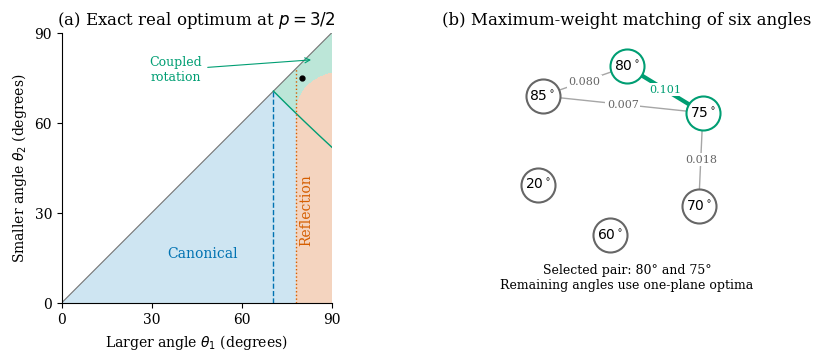

The matplotlib source for this figure: (Note: this script raises an exception after producing the figure.)
"""Illustrate the real three-halves transport formula and its matching problem.

The figure evaluates explicit formulas in real_matching_transport.tex.
It is an illustration, not numerical proof evidence.
"""
from pathlib import Path

import matplotlib

matplotlib.use("Agg")
import matplotlib.pyplot as plt
from matplotlib.colors import ListedColormap
import numpy as np


def power(theta):
    return (2 * np.sin(theta / 2)) ** 1.5


def single(theta):
    return np.minimum(2 * power(theta), 2 ** 1.5)


def paired(theta, psi):
    h, d = (theta + psi) / 2, (theta - psi) / 2
    c, q = np.cos(h), np.cos(d)
    active = c < q / (1 + 2 * q)
    interior = 2 * np.sqrt(8 * (1 + c) * np.sqrt(np.maximum(0, 1 - 2 * c)))
    return np.where(active, interior, 2 * power(theta) + 2 * power(psi))


plt.rcParams.update(
    {"font.family": "DejaVu Serif", "font.size": 10,
     "axes.spines.top": False, "axes.spines.right": False,
     "pdf.fonttype": 42, "svg.fonttype": "none"}
)
blue, orange, green = "#0072B2", "#D55E00", "#009E73"
fig, axes = plt.subplots(1, 2, figsize=(8.6, 3.5), layout="constrained")

degrees = np.linspace(0, 90, 721)
t, s = np.meshgrid(np.radians(degrees), np.radians(degrees))
canonical = 2 * power(t) + 2 * power(s)
reflection = 2 ** 1.5 + 2 * power(s)
even = paired(t, s)
region = np.zeros(t.shape)
region[reflection < canonical - 1e-10] = 1
region[(even < canonical - 1e-10) & (even < reflection - 1e-10)] = 2
region = np.ma.masked_where(s > t, region)

ax = axes[0]
ax.pcolormesh(degrees, degrees, region,
              cmap=ListedColormap(["#CEE5F2", "#F4D4BF", "#BCE6D8"]),
              vmin=0, vmax=2, shading="nearest", rasterized=True)
ax.plot([0, 90], [0, 90], color="0.45", linewidth=0.8)
critical = np.degrees(np.arccos(1 / 3))
ax.plot([critical, critical], [0, critical], "--", color=blue, linewidth=1)
theta = np.radians(np.linspace(critical, 90, 301))
x = np.sin(theta / 2)
y = (-x + np.sqrt(4 - 3 * x * x)) / 2
ax.plot(np.degrees(theta), np.degrees(2 * np.arcsin(y)),
        color=green, linewidth=1)
cutoff = np.degrees(2 * np.arcsin(2 ** (-2 / 3)))
ax.plot([cutoff, cutoff], [0, cutoff], ":", color=orange, linewidth=1)
ax.text(35, 15, "Canonical", color=blue)
ax.text(81.5, 20, "Reflection", rotation=90, color=orange, ha="center")
ax.annotate("Coupled\nrotation", (84, 81), xytext=(38, 74), color=green,
            ha="center", fontsize=9,
            arrowprops={"arrowstyle": "->", "color": green, "linewidth": 0.8})
ax.plot(80, 75, "o", markersize=3.5, color="black")
ax.set(xlim=(0, 90), ylim=(0, 90), xticks=[0, 30, 60, 90], yticks=[0, 30, 60, 90],
       xlabel=r"Larger angle $\theta_1$ (degrees)",
       ylabel=r"Smaller angle $\theta_2$ (degrees)",
       title=r"(a) Exact real optimum at $p=3/2$")
ax.set_aspect("equal")

ax = axes[1]
angle_degrees = np.array([85, 80, 75, 70, 60, 20])
angles = np.radians(angle_degrees)
positions = np.array([[-1, 0.65], [0, 1], [0.9, 0.45],
                      [0.85, -0.65], [-0.2, -1], [-1.05, -0.4]])
gains = {(i, j): float(single(angles[i]) + single(angles[j])
                       - paired(angles[i], angles[j]))
         for i in range(len(angles)) for j in range(i + 1, len(angles))}


def best_matching(vertices):
    if not vertices:
        return 0.0, []
    i, *rest = vertices
    best = best_matching(rest)
    for j in rest:
        value, edges = best_matching([k for k in rest if k != j])
        candidate = value + gains[i, j]
        if candidate > best[0]:
            best = candidate, [(i, j)] + edges
    return best


gain, matching = best_matching(list(range(len(angles))))
for (i, j), weight in gains.items():
    if weight <= 1e-10:
        continue
    selected = (i, j) in matching
    p, q = positions[i], positions[j]
    ax.plot([p[0], q[0]], [p[1], q[1]], color=green if selected else "0.65",
            linewidth=3 if selected else 1, zorder=1)
    midpoint = (p + q) / 2
    ax.text(*midpoint, f"{weight:.3f}", ha="center", va="center", fontsize=8,
            color=green if selected else "0.4",
            bbox={"facecolor": "white", "edgecolor": "none", "pad": 1})
for i, (p, angle) in enumerate(zip(positions, angle_degrees)):
    chosen = any(i in edge for edge in matching)
    ax.scatter(*p, s=600, facecolor="white", edgecolor=green if chosen else "0.4",
               linewidth=1.5, zorder=3)
    ax.text(*p, rf"${angle}^\circ$", ha="center", va="center", zorder=4)
ax.text(0, -1.5, "Selected pair: 80° and 75°\nRemaining angles use one-plane optima",
        ha="center", va="center", fontsize=9)
ax.set(xlim=(-1.5, 1.5), ylim=(-1.8, 1.4), aspect="equal",
       title="(b) Maximum-weight matching of six angles")
ax.axis("off")

output = Path(__file__).resolve().parent
for extension in ("pdf", "svg"):
    artifact = output / f"real_transport_matching.{extension}"
    fig.savefig(artifact)
    if extension == "svg":
        artifact.write_text("\n".join(line.rstrip() for line in artifact.read_text().splitlines()) + "\n")
